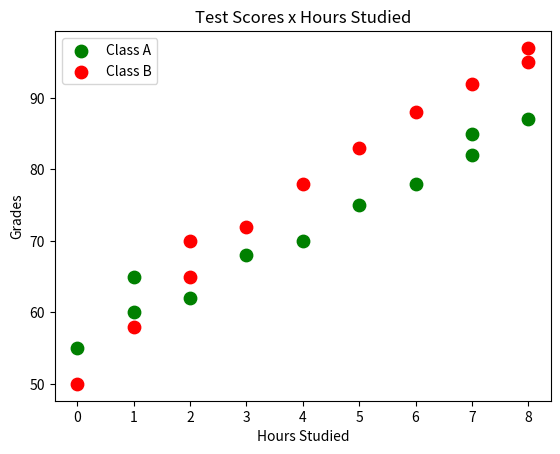

This chart was generated by the following Python code:
# [redacted]

# - Making A Scatter Plot

# -- Imports
import matplotlib.pyplot as plt
import numpy as np

# -- Sample Data

# --- Class A
x1 = np.array([0, 1, 1, 2, 3, 4, 5, 6, 7, 7, 8]) # Hours Studied
y1 = np.array([55, 60, 65, 62, 68, 70, 75, 78, 82, 85, 87]) # Grades

# --- Class B
x2 = np.array([0, 1, 2, 2, 3, 4, 5, 6, 7, 8, 8]) # Hours Studied
y2 = np.array([50, 58, 65, 70, 72, 78, 83, 88, 92, 95, 97]) # Grades

# -- Building The Scatter Plot

# --- First Plot
plt.scatter(x1, y1, color="green",
                    s=80,
                    label="Class A")

# --- Second Plot
plt.scatter(x2, y2, color="red",
                    s=80,
                    label="Class B")

# --- Costumizing The Scatter Plot
plt.xlabel("Hours Studied")
plt.ylabel("Grades")
plt.title("Test Scores x Hours Studied")
plt.legend()

# -- Output
plt.show()
